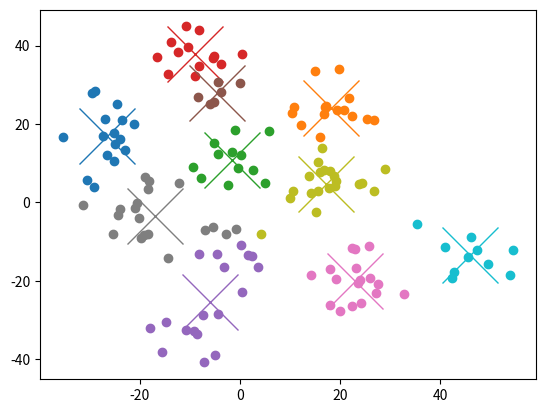

Generate this figure with matplotlib:
import numpy as np
from random import sample
import matplotlib.pyplot as plt

class KMeans:
    '''
    KMeans Algorithm
    
    ----------
    Attributes
    ----------
    - k: Integer Number of Clusters. Default value is 2.
    - norm: Function. Vector Space Norm. Default
        value is euclidean norm (numpy.linalg.norm).
    '''
    
    def __init__(self, k = 2, norm = np.linalg.norm):
        self.k = k
        self.norm = norm
        
        
    def cluster(self, data, maxIter = 15, tolerance = 0.01, silent = True):
        '''
        Executes KMeans Algorithm.
        ----------
        Paramaters
        ----------
        - data: Data Matrix that will be clusterized.
        - maxIter (optional): Integer. Maximum iterations that the
            algorithm will be executed. Default value is 15.
        - tolerance (optional): Float. Default value = 0.01.
        - silent(optional): Boolean. Show log if False. Default value True.
            
        ------
        Return
        ------
        Tupla clusters, centroids, y_pred. Clusters is a list (size k) and each
        list member is a data Matrix of points. Centroids is a list (size k)
        with last centroids calculated. y_pred is a list of size len(data) with
        correspondient class to each point.
        '''
        
        data = np.array(data)
        centroids = []
        n = len(data) #Size of date
        m = len(data[0]) #Dimensions
        # Inicialice centroids randomly
        randomIndex = sample(range(0, n), self.k)
        for i in range(0, self.k):
            centroids.append(data[randomIndex[i]])
        
        isOptimal = False;
        iterations = 0;
        
        while (not isOptimal and iterations < maxIter):
            
            # Inicialize k  empty clusters
            clusters = [[] for i in range(0, self.k)]
            y_pred = []
            
            iterations += 1
                
            # Classify each individual in the cluster which minimices distance to its centroid.
            for x in data:
                distances = [self.norm(x - i) for i in centroids]
                minCluster = distances.index(min(distances))
                clusters[minCluster].append(x)
                y_pred.append(minCluster + 1)
            clusters = [np.array(i) for i in clusters]
    
            auxCentroids = list(centroids)
    
            #New centroids are the mean of each cluster
            for i in range (0, self.k):
                centroids[i] = [np.average([clusters[i][:,j]]) for j in range(0, m)]
    
    
            if max([self.norm(np.array(centroids[i]) - np.array(auxCentroids[i]))
                    /self.norm(auxCentroids[i]) for i in range (0, self.k)]) <= tolerance:
                isOptimal = True
    
                    #If at least a centroid change substantially, then we keep iterating
        if (not silent):
            print('number of iterations:', iterations)
        return clusters, centroids, y_pred



def clusterPlot(clusters, x, y, centroids):
    '''
    Draw all members of a cluster list and centroids
    
    ----------
    Paramaters
    ----------
    
    - clusters: Clusters list and each cluster is a data Matrix of points
    - x: coordinate x in graphic.
    - y: coordinate y in graphic.
    - centroids: List of points.
    '''
    for i in range(0, len(centroids)):
        cluster = clusters[i]
        p = plt.plot(cluster[:,x], cluster[:,y], 'o')
        centroid= centroids[i]
        plt.plot(centroid[x], centroid[y], 'x', markersize = 40, color = p[-1].get_color())
    plt.show()


def create_2d_data(K, sigma_class=10, sigma=0.5, min_num=10, max_num=20):
    '''Creates some random 2D data for testing.
    Return points X belonging to K classes given
    by tags. 
    
    Args:
        K: number of classes
        sigma_class: measures how sparse are the classes
        sigma: measures how clustered around its mean are 
               the points of each class
        min_num, max_num: minimum and maximum number of points of each class

    Returns:
        X: (N, 2) array of points
        tags: list of tags [k0, k1, ..., kN]
    '''
    
    tags = []
    N_class_list = []
    mu_list = []

    mu_list = [np.random.randn(2)*sigma_class]
    
    for k in range(1, K):
        try_mu = np.random.randn(2)*sigma_class
        while min([np.linalg.norm(mu - try_mu) for mu in mu_list]) < 2*sigma_class:
            try_mu = np.random.randn(2)*sigma_class
        mu_list.append(try_mu)

    for k in range(K):
        N_class = np.random.randint(min_num, max_num)
        tags += [k] * N_class
        N_class_list += [N_class]

    N = sum(N_class_list)
    X = np.zeros((2, N))
    count = 0
    for k in range(K):
        X[:, count:count + N_class_list[k]] = \
            mu_list[k][:, np.newaxis] + np.random.randn(2, N_class_list[k])*sigma
        count += N_class_list[k]

    return X.T, tags
    
if __name__ == '__main__':
        
    K = 10
    X, _ = create_2d_data(K, sigma = 5)
    
    model = KMeans(K)
    clusters, centroids, _ = model.cluster(X, tolerance = 0, silent = False)
    clusterPlot(clusters,0,1, centroids)